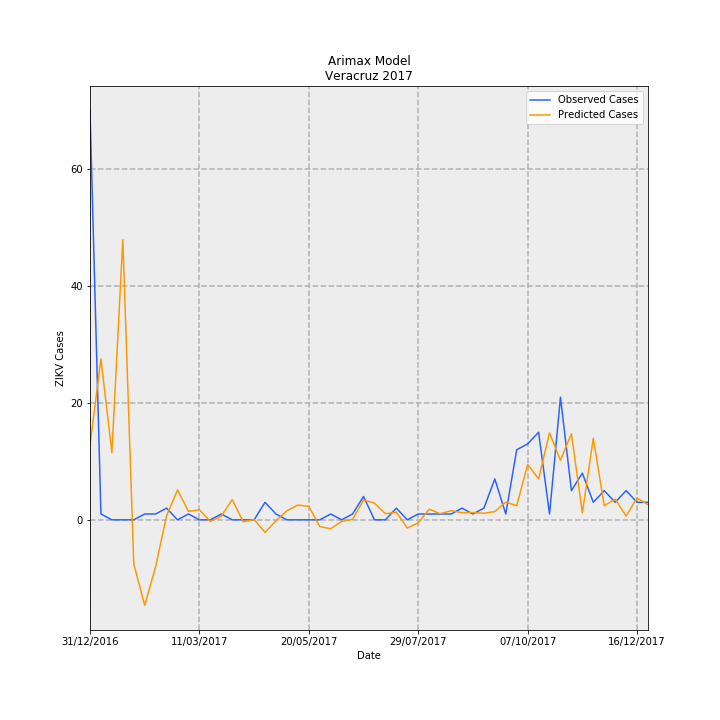

Values plotted in this chart, from the file beside it:
Date, predictions_incidence, observed_incidence, Predicted Cases, Observed Cases, error
31/12/2016, 0.1579, 0.8629, 12.81, 70.0, 57.19
07/01/2017, 0.3399, 0.01233, 27.57, 1.0, -26.57
14/01/2017, 0.1418, 0.0, 11.51, 0.0, -11.51
21/01/2017, 0.5918, 0.0, 48.01, 0.0, -48.01
28/01/2017, -0.09307, 0.0, -7.551, 0.0, 7.551
04/02/2017, -0.1804, 0.01233, -14.64, 1.0, 15.64
11/02/2017, -0.09866, 0.01233, -8.004, 1.0, 9.004
18/02/2017, 0.008631, 0.02465, 0.7002, 2.0, 1.3
25/02/2017, 0.06319, 0.0, 5.127, 0.0, -5.127
04/03/2017, 0.01792, 0.01233, 1.454, 1.0, -0.4538
11/03/2017, 0.02128, 0.0, 1.726, 0.0, -1.726
18/03/2017, -0.003602, 0.0, -0.2922, 0.0, 0.2922
25/03/2017, 0.007713, 0.01233, 0.6257, 1.0, 0.3743
01/04/2017, 0.04256, 0.0, 3.453, 0.0, -3.453
08/04/2017, -0.004016, 0.0, -0.3258, 0.0, 0.3258
15/04/2017, 0.0006269, 0.0, 0.05086, 0.0, -0.05086
22/04/2017, -0.02672, 0.03698, -2.168, 3.0, 5.168
29/04/2017, -0.001882, 0.01233, -0.1527, 1.0, 1.153
06/05/2017, 0.01908, 0.0, 1.548, 0.0, -1.548
13/05/2017, 0.03121, 0.0, 2.532, 0.0, -2.532
20/05/2017, 0.02822, 0.0, 2.289, 0.0, -2.289
27/05/2017, -0.01417, 0.0, -1.149, 0.0, 1.149
03/06/2017, -0.01883, 0.01233, -1.527, 1.0, 2.527
10/06/2017, -0.003389, 0.0, -0.275, 0.0, 0.275
17/06/2017, 0.001133, 0.01233, 0.09188, 1.0, 0.9081
24/06/2017, 0.04175, 0.04931, 3.387, 4.0, 0.6127
01/07/2017, 0.03525, 0.0, 2.86, 0.0, -2.86
08/07/2017, 0.01284, 0.0, 1.042, 0.0, -1.042
15/07/2017, 0.01618, 0.02465, 1.313, 2.0, 0.6874
22/07/2017, -0.01731, 0.0, -1.404, 0.0, 1.404
29/07/2017, -0.006452, 0.01233, -0.5234, 1.0, 1.523
05/08/2017, 0.02267, 0.01233, 1.839, 1.0, -0.8395
12/08/2017, 0.01283, 0.01233, 1.041, 1.0, -0.041
19/08/2017, 0.01917, 0.01233, 1.556, 1.0, -0.5555
26/08/2017, 0.01516, 0.02465, 1.23, 2.0, 0.77
02/09/2017, 0.01531, 0.01233, 1.242, 1.0, -0.2416
09/09/2017, 0.01377, 0.02465, 1.117, 2.0, 0.8828
16/09/2017, 0.01744, 0.08629, 1.415, 7, 5.585
23/09/2017, 0.03758, 0.01233, 3.048, 1.0, -2.048
30/09/2017, 0.02966, 0.1479, 2.406, 12.0, 9.594
07/10/2017, 0.1169, 0.1602, 9.484, 13.0, 3.516
14/10/2017, 0.08637, 0.1849, 7.007, 15, 7.993
21/10/2017, 0.1836, 0.01233, 14.9, 1.0, -13.9
28/10/2017, 0.1257, 0.2589, 10.2, 21.0, 10.8
04/11/2017, 0.1819, 0.06163, 14.76, 5.0, -9.757
11/11/2017, 0.01446, 0.09861, 1.173, 8.0, 6.827
18/11/2017, 0.1724, 0.03698, 13.99, 3.0, -10.99
25/11/2017, 0.02953, 0.06163, 2.395, 5.0, 2.605
02/12/2017, 0.04375, 0.03698, 3.549, 3.0, -0.5493
09/12/2017, 0.00788, 0.06163, 0.6393, 5.0, 4.361
16/12/2017, 0.04633, 0.03698, 3.759, 3.0, -0.7589
23/12/2017, 0.03181, 0.03698, 2.58, 3.0, 0.4196
